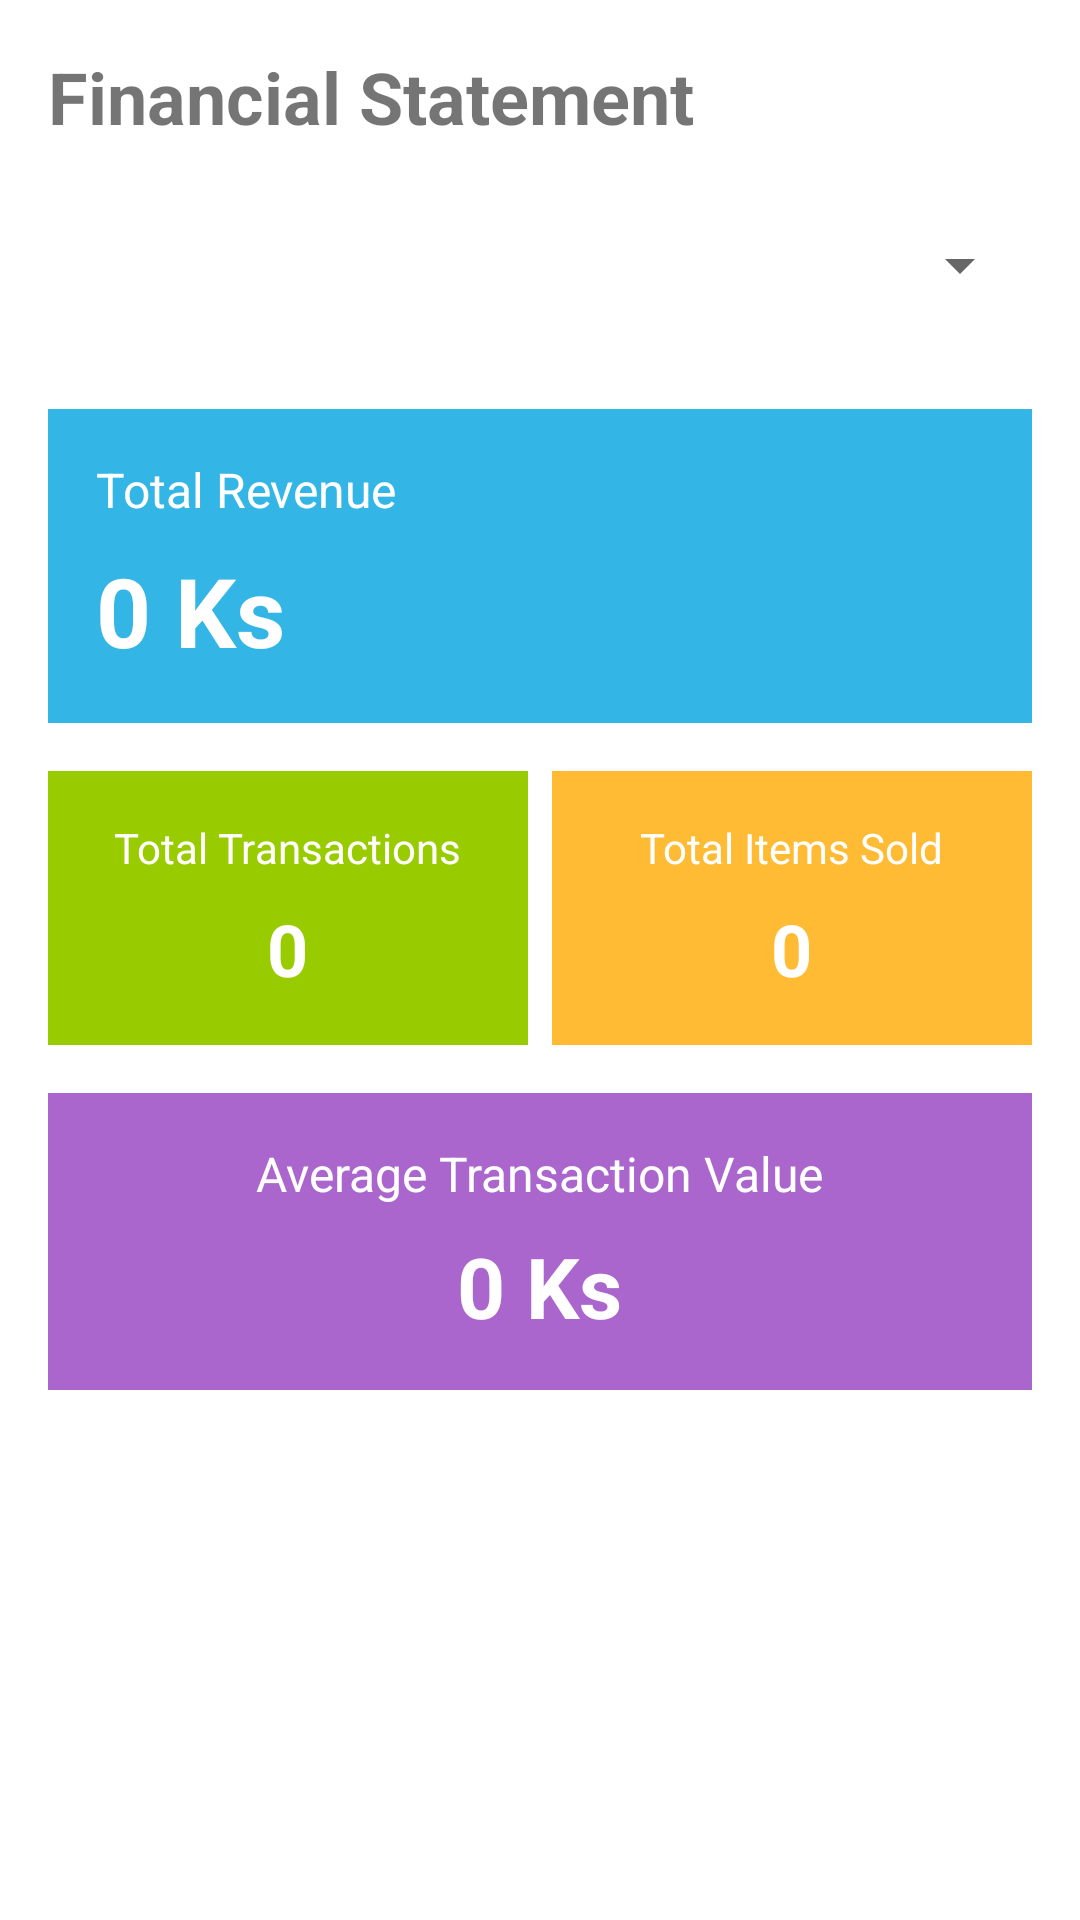

Layout XML and referenced resources for this Android screen:
<!-- AndroidManifest.xml: application theme Theme.AwakenCompany -->
<!-- res/layout/fragment_financial_statement.xml -->
<?xml version="1.0" encoding="utf-8"?>
<ScrollView xmlns:android="http://schemas.android.com/apk/res/android"
    xmlns:app="http://schemas.android.com/apk/res-auto"
    android:layout_width="match_parent"
    android:layout_height="match_parent"
    android:padding="16dp">

    <LinearLayout
        android:layout_width="match_parent"
        android:layout_height="wrap_content"
        android:orientation="vertical">

        <TextView
            android:layout_width="match_parent"
            android:layout_height="wrap_content"
            android:text="Financial Statement"
            android:textSize="24sp"
            android:textStyle="bold" />

        <Spinner
            android:id="@+id/spinnerPeriod"
            android:layout_width="match_parent"
            android:layout_height="wrap_content"
            android:layout_marginTop="16dp"
            android:minHeight="48dp" />

        <LinearLayout
            android:layout_width="match_parent"
            android:layout_height="wrap_content"
            android:layout_marginTop="24dp"
            android:orientation="vertical"
            android:background="@android:color/holo_blue_light"
            android:padding="16dp">

            <TextView
                android:layout_width="wrap_content"
                android:layout_height="wrap_content"
                android:text="Total Revenue"
                android:textColor="@android:color/white"
                android:textSize="16sp" />

            <TextView
                android:id="@+id/tvTotalRevenue"
                android:layout_width="wrap_content"
                android:layout_height="wrap_content"
                android:layout_marginTop="8dp"
                android:text="0 Ks"
                android:textColor="@android:color/white"
                android:textSize="32sp"
                android:textStyle="bold" />

        </LinearLayout>

        <LinearLayout
            android:layout_width="match_parent"
            android:layout_height="wrap_content"
            android:layout_marginTop="16dp"
            android:orientation="horizontal"
            android:weightSum="2">

            <LinearLayout
                android:layout_width="0dp"
                android:layout_height="wrap_content"
                android:layout_weight="1"
                android:background="@android:color/holo_green_light"
                android:gravity="center"
                android:orientation="vertical"
                android:padding="16dp">

                <TextView
                    android:layout_width="wrap_content"
                    android:layout_height="wrap_content"
                    android:text="Total Transactions"
                    android:textColor="@android:color/white"
                    android:textSize="14sp" />

                <TextView
                    android:id="@+id/tvTotalTransactions"
                    android:layout_width="wrap_content"
                    android:layout_height="wrap_content"
                    android:layout_marginTop="8dp"
                    android:text="0"
                    android:textColor="@android:color/white"
                    android:textSize="24sp"
                    android:textStyle="bold" />

            </LinearLayout>

            <LinearLayout
                android:layout_width="0dp"
                android:layout_height="wrap_content"
                android:layout_marginStart="8dp"
                android:layout_weight="1"
                android:background="@android:color/holo_orange_light"
                android:gravity="center"
                android:orientation="vertical"
                android:padding="16dp">

                <TextView
                    android:layout_width="wrap_content"
                    android:layout_height="wrap_content"
                    android:text="Total Items Sold"
                    android:textColor="@android:color/white"
                    android:textSize="14sp" />

                <TextView
                    android:id="@+id/tvTotalItemsSold"
                    android:layout_width="wrap_content"
                    android:layout_height="wrap_content"
                    android:layout_marginTop="8dp"
                    android:text="0"
                    android:textColor="@android:color/white"
                    android:textSize="24sp"
                    android:textStyle="bold" />

            </LinearLayout>

        </LinearLayout>

        <LinearLayout
            android:layout_width="match_parent"
            android:layout_height="wrap_content"
            android:layout_marginTop="16dp"
            android:background="@android:color/holo_purple"
            android:gravity="center"
            android:orientation="vertical"
            android:padding="16dp">

            <TextView
                android:layout_width="wrap_content"
                android:layout_height="wrap_content"
                android:text="Average Transaction Value"
                android:textColor="@android:color/white"
                android:textSize="16sp" />

            <TextView
                android:id="@+id/tvAverageTransaction"
                android:layout_width="wrap_content"
                android:layout_height="wrap_content"
                android:layout_marginTop="8dp"
                android:text="0 Ks"
                android:textColor="@android:color/white"
                android:textSize="28sp"
                android:textStyle="bold" />

        </LinearLayout>

    </LinearLayout>

</ScrollView>
<!-- resources referenced by this layout -->
<resources>
  <style name="Theme.AwakenCompany" parent="Theme.MaterialComponents.DayNight">
          <item name="colorPrimary">@color/primary</item>
          <item name="colorPrimaryVariant">@color/primary_dark</item>
          <item name="colorOnPrimary">@color/white</item>
      </style>
  <color name="primary">#667eea</color>
  <color name="primary_dark">#5568d3</color>
  <color name="white">#FFFFFF</color>
</resources>
